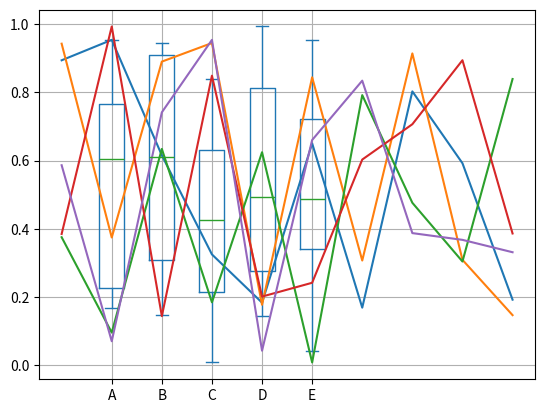

Generate this figure with matplotlib:
import pandas as pd
import numpy as np
from matplotlib import pyplot as plt 

df = pd.DataFrame(np.random.rand(10, 5), columns=['A', 'B', 'C', 'D', 'E'])
df.plot.box(grid='True')
plt.plot(df)
plt.show()
# print(df)